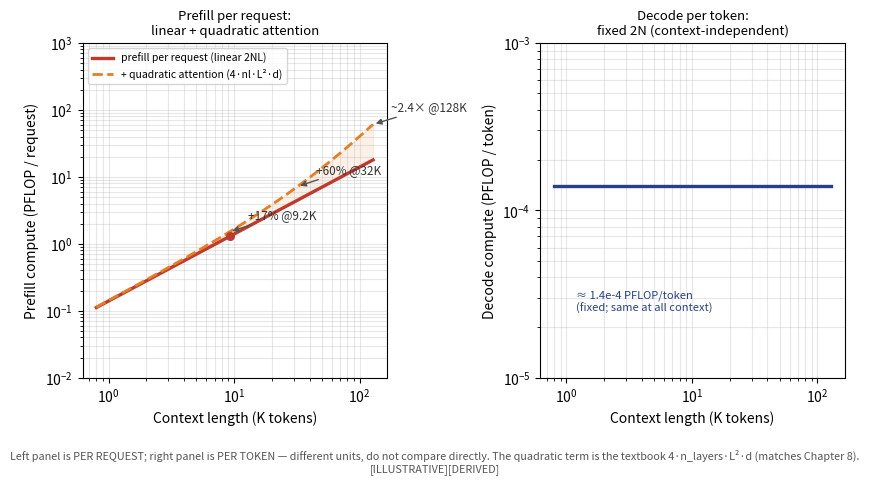

Reproduce this figure in Python. (Note: this script raises an exception after producing the figure.)
import matplotlib
matplotlib.use('Agg')
import matplotlib.pyplot as plt
import numpy as np

# ---- fig-22-2201: Prefill compute grows super-linearly with context; decode is flat ----
# Canonical 70B (N = 70e9). Prefill FLOPs grow with context length:
#   linear term: prefill FLOPs ~ 2*N*L
#   quadratic attention term (textbook, matches Ch8): 4*nl*L^2*d
# Decode: ~2 N FLOPs/token (fixed, context-independent).
# Because prefill is quoted PER REQUEST (grows with L) while decode is quoted PER TOKEN
# (fixed 2N), these two are NOT unit-comparable on one absolute 0-* axis. We therefore
# render TWO aligned panels — left: prefill per-request (linear vs linear+quadratic),
# right: decode per-token (flat 2N) — so no reader is invited to compare their heights.
N = 70e9
nl, d = 80, 8192
L = np.logspace(np.log10(0.8e3), np.log10(128e3), 400)
lin = 2 * N * L
quad = 4 * nl * (L ** 2) * d          # exact quadratic attention term per request
decode = 2 * N * np.ones_like(L)      # per-token decode FLOPs, context-independent

fig, (ax1, ax2) = plt.subplots(1, 2, figsize=(8.5, 4.8), sharey=False)

# Left panel: prefill FLOPs per request
ax1.loglog(L / 1e3, lin / 1e15, color='#c0392b', lw=2.4,
           label='prefill per request (linear 2NL)')
ax1.loglog(L / 1e3, (lin + quad) / 1e15, color='#e67e22', lw=2.0, ls='--',
           label='+ quadratic attention (4·nl·L²·d)')
ax1.fill_between(L / 1e3, lin / 1e15, (lin + quad) / 1e15, color='#e67e22', alpha=0.10)
for Lk, lab in [(9.2, '+17% @9.2K'), (32, '+60% @32K'), (128, '~2.4× @128K')]:
    v = lin[0]  # placeholder; recompute at Lk
    lk = Lk * 1e3
    qv = (2 * N * lk + 4 * nl * (lk ** 2) * d) / 1e15
    ax1.annotate(lab, xy=(Lk, qv), xytext=(Lk * 1.4, qv * 1.6),
                 fontsize=8.5, arrowprops=dict(arrowstyle='-|>', lw=1.0, color='#555'), color='#333')
ax1.scatter([9.2], [(2 * N * 9.2e3) / 1e15], color='#c0392b', zorder=5, s=30)
ax1.set_xlabel('Context length (K tokens)')
ax1.set_ylabel('Prefill compute (PFLOP / request)')
ax1.set_title('Prefill per request:\nlinear + quadratic attention', fontsize=9.5)
ax1.set_ylim(1e-2, 1e3)
ax1.grid(alpha=0.3, which='both')
ax1.legend(fontsize=7.5, loc='upper left')

# Right panel: decode FLOPs per token (flat, context-independent)
ax2.loglog(L / 1e3, decode / 1e15, color='#27408b', lw=2.4)
ax2.set_xlabel('Context length (K tokens)')
ax2.set_ylabel('Decode compute (PFLOP / token)')
ax2.set_title('Decode per token:\nfixed 2N (context-independent)', fontsize=9.5)
ax2.set_ylim(1e-5, 1e-3)
ax2.grid(alpha=0.3, which='both')
ax2.text(1.2, 2.5e-5, '≈ 1.4e-4 PFLOP/token\n(fixed; same at all context)', fontsize=8, color='#27408b')

fig.text(0.5, 0.01,
         'Left panel is PER REQUEST; right panel is PER TOKEN — different units, do not compare directly. '
         'The quadratic term is the textbook 4·n_layers·L²·d (matches Chapter 8). [ILLUSTRATIVE][DERIVED]',
         ha='center', fontsize=7.8, color='#555', wrap=True)

plt.tight_layout(rect=(0, 0.07, 1, 1))
plt.savefig('design/manuscript/chapter-22/figures/fig-22-2201.png', dpi=150)
plt.close()
print('wrote fig-22-2201 (two aligned panels: per-request prefill vs per-token decode; exact quadratic term)')
